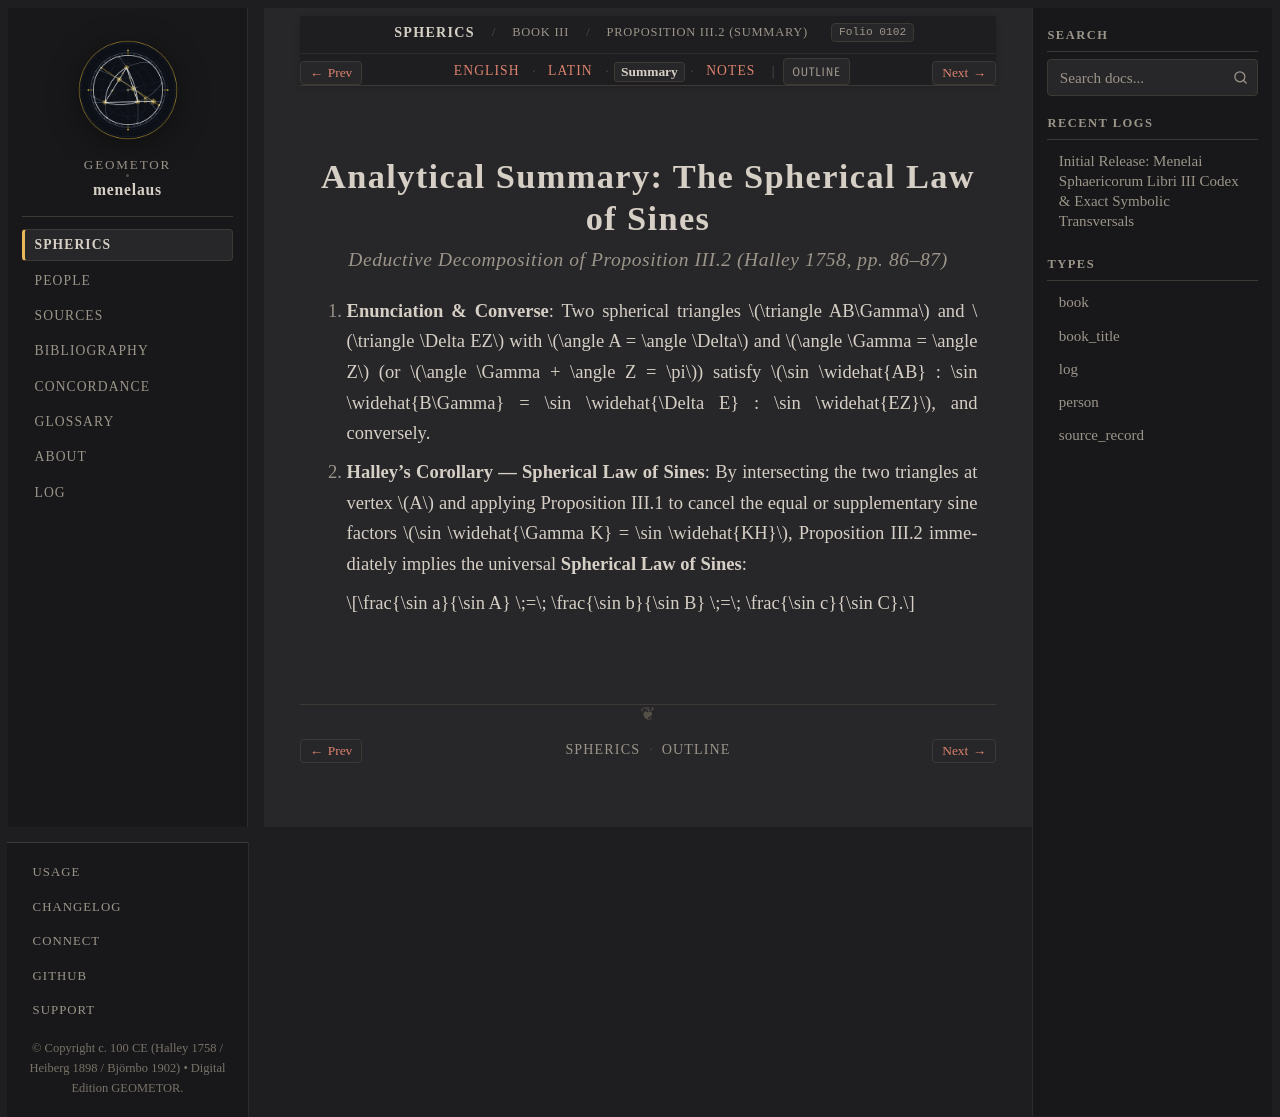

repository: geometor/menelaus · page: sphaerica/liber_iii/prop_02/summary.html · generator: sphinx

:layout: book
:order: 6
:canonical_id: III.2
:breadcrumb_title: Proposition III.2 (Summary)
:folio: halley_1758_menelai_sphaericorum:0102
:tracks: English: index | Latin: la | Summary: summary | Notes: notes

.. _sphaerica-iii-2-summary:
.. _sphaerica-iii-2-3-summary:

Analytical Summary: The Spherical Law of Sines
==============================================

.. rubric:: *Deductive Decomposition of Proposition III.2 (Halley 1758, pp. 86–87)*

.. folio:: halley_1758_menelai_sphaericorum:0102
   :page: 86

1. **Enunciation & Converse**:
   Two spherical triangles :math:`\triangle AB\Gamma` and :math:`\triangle \Delta EZ` with :math:`\angle A = \angle \Delta` and :math:`\angle \Gamma = \angle Z` (or :math:`\angle \Gamma + \angle Z = \pi`) satisfy :math:`\sin \widehat{AB} : \sin \widehat{B\Gamma} = \sin \widehat{\Delta E} : \sin \widehat{EZ}`, and conversely.

2. **Halley's Corollary — Spherical Law of Sines**:
   By intersecting the two triangles at vertex :math:`A` and applying Proposition III.1 to cancel the equal or supplementary sine factors :math:`\sin \widehat{\Gamma K} = \sin \widehat{KH}`, Proposition III.2 immediately implies the universal **Spherical Law of Sines**:

   .. math::

      \frac{\sin a}{\sin A} \;=\; \frac{\sin b}{\sin B} \;=\; \frac{\sin c}{\sin C}.
